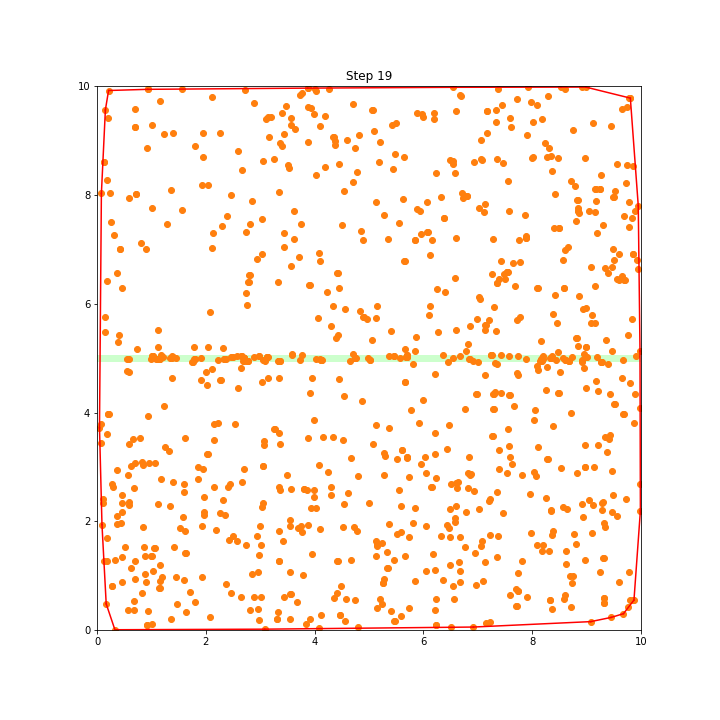

The file beside this chart, header and first rows:
Sim No:, 0, , N:, 1.0, , d:, 0.13
Step No:, 19, , N_bact:, 995, , N_food:, 0
Symbol:, pos x:, pos y:
H, 3.33, 2.63
H, 3.69, 1.87
H, 1.64, 1.41
H, 3.79, 2.59
H, 2.23, 3.80
H, 5.59, 2.28
H, 9.34, 1.90
H, 6.17, 1.40
H, 1.90, 4.60
H, 6.05, 1.90
H, 3.34, 3.61
H, 3.35, 3.42
H, 3.26, 3.69
H, 1.13, 0.77
H, 0.26, 0.81
H, 1.14, 0.89
H, 7.54, 2.88
H, 0.08, 1.93
H, 2.96, 1.37
H, 1.95, 2.17
H, 6.11, 5.79
H, 0.13, 1.27
H, 5.73, 0.41
H, 0.62, 3.01
H, 3.76, 1.79
H, 1.78, 4.98
H, 0.93, 0.35
H, 3.92, 0.19
H, 4.42, 5.43
H, 1.41, 1.53
H, 5.92, 3.80
H, 0.45, 2.33
H, 5.51, 3.14
H, 8.72, 0.42
H, 8.08, 1.56
H, 1.05, 1.50
H, 2.31, 2.39
H, 7.30, 4.33
H, 2.57, 5.04
H, 1.19, 0.97
H, 3.74, 1.90
H, 6.47, 1.87
H, 4.56, 0.57
H, 9.08, 5.65
H, 5.00, 2.34
H, 0.80, 7.12
H, 8.61, 1.21
H, 6.49, 1.19
H, 2.80, 0.36
H, 7.60, 0.63
H, 3.53, 1.91
H, 8.94, 2.07
H, 8.91, 2.32
H, 6.42, 1.94
H, 9.46, 9.27
H, 0.29, 2.63
H, 0.13, 5.76
H, 5.80, 1.96
... 937 more rows
